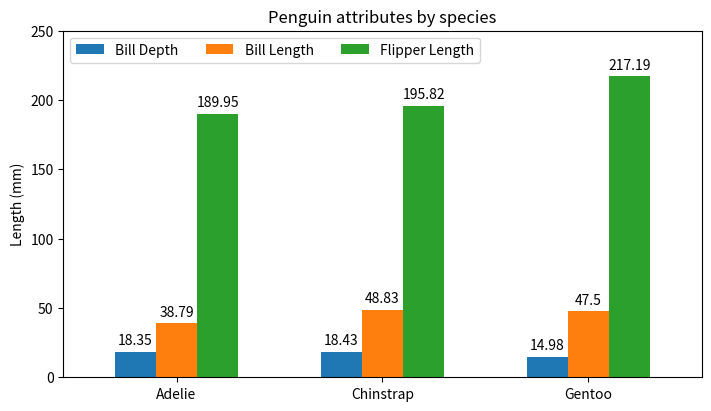

This figure's Python source:
import numpy as np
import csv
import time
import matplotlib.pyplot as plt
import pandas as pd

pd.set_option('display.max_columns', 10)
pd.set_option('display.max_colwidth', 40)
pd.set_option('display.width', 400)


species = ("Adelie", "Chinstrap", "Gentoo")
penguin_means = {
    'Bill Depth': (18.35, 18.43, 14.98),
    'Bill Length': (38.79, 48.83, 47.50),
    'Flipper Length': (189.95, 195.82, 217.19),
}

# x = np.arange(len(species))  # the label locations

df = pd.DataFrame(
    penguin_means,
    index=pd.Series(species)
)
# print('df\n', df)

# x = np.arange(len(species))
# width = 0.6  # the width of the bars
# multiplier = 0

fig, ax = plt.subplots(layout='constrained')

rects = df.plot.bar(
    title='Penguin attributes by species',
    rot=0,
    width=0.6,
    figsize=(7, 4),
    ax=ax,
    ylim=(0, 250),
    ylabel='Length (mm)'
)
plt.legend(loc='upper left', ncols=3)

for i in range(df.shape[1]):
    # for artist in rects.containers[i]:
    #     print(artist)
    plt.bar_label(rects.containers[i], padding=3)

# for i in ax.containers:
#     for j in i:
#         print(j)

plt.show()
